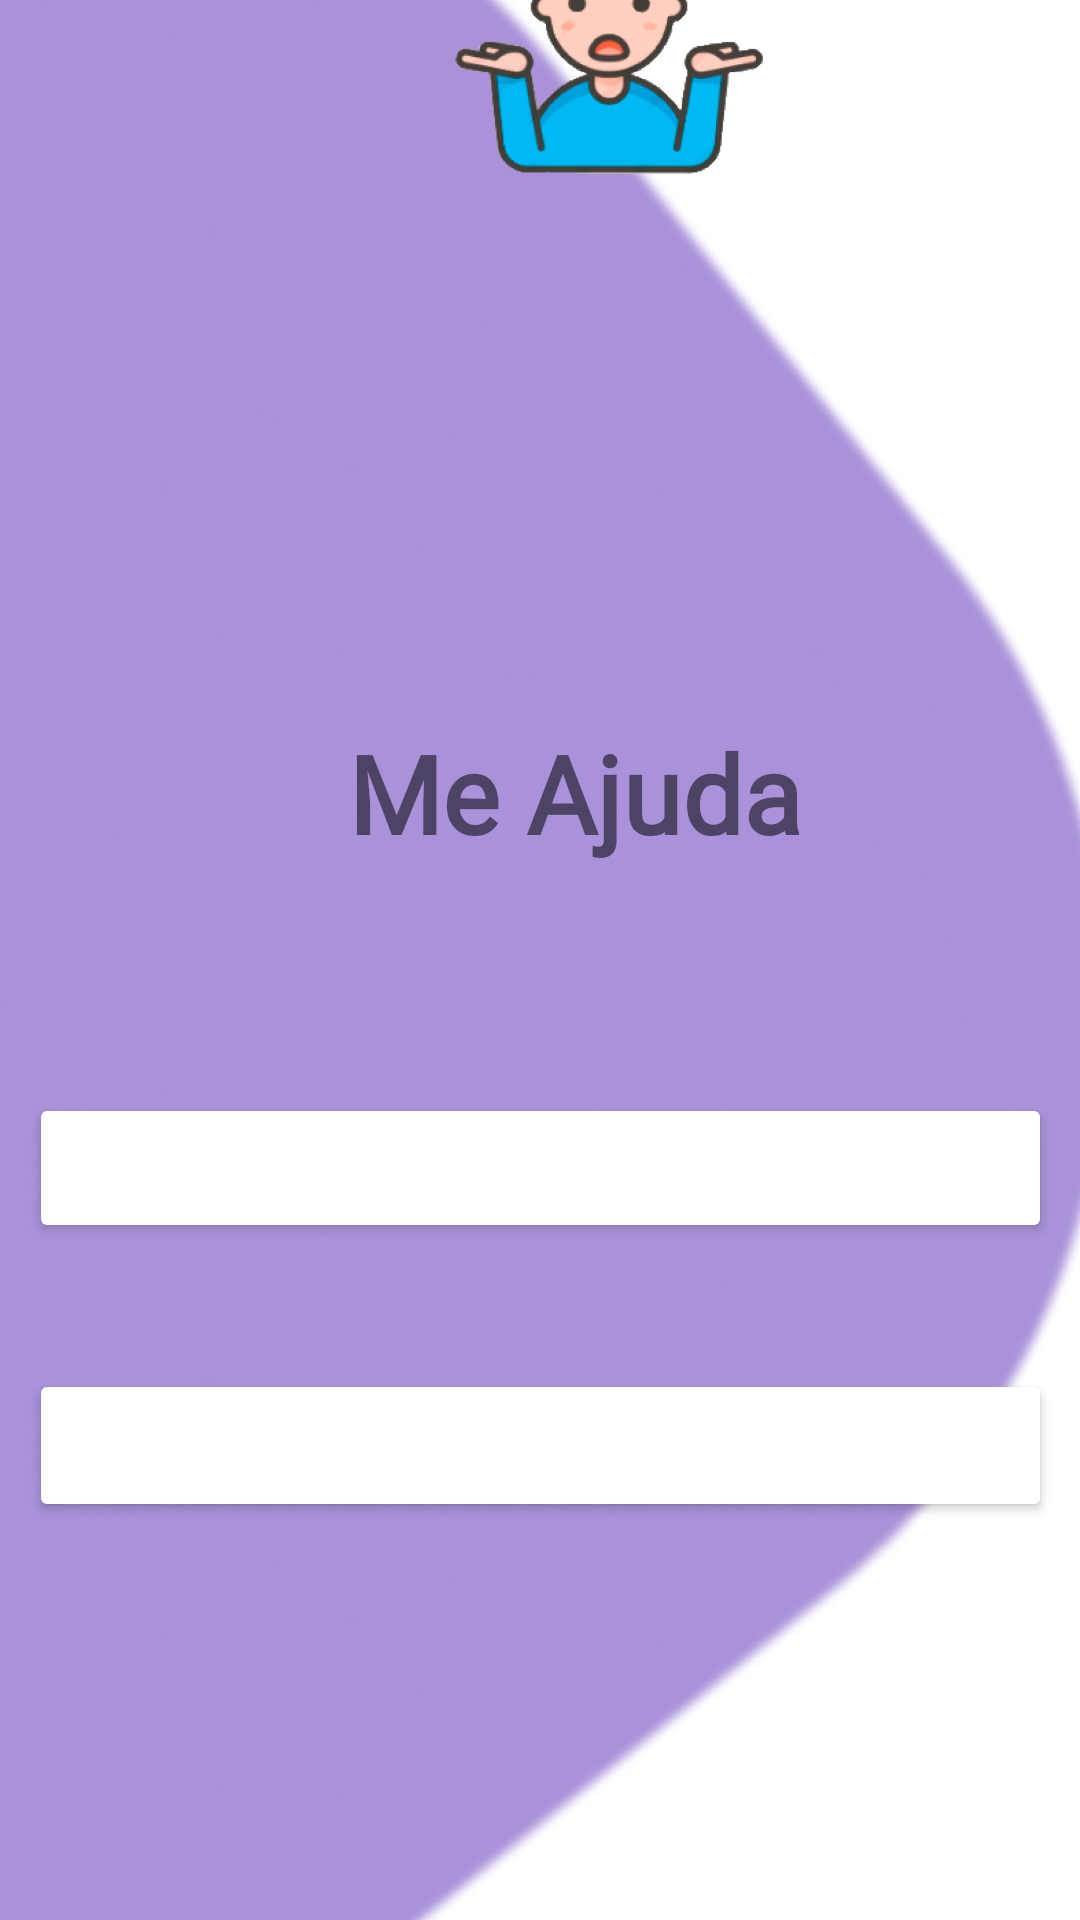

Android layout source for this screen:
<!-- AndroidManifest.xml: application theme Theme.AppMinhaIdeia -->
<!-- res/layout/tela_me_ajuda.xml -->
<?xml version="1.0" encoding="utf-8"?>
<androidx.constraintlayout.widget.ConstraintLayout xmlns:android="http://schemas.android.com/apk/res/android"
    xmlns:app="http://schemas.android.com/apk/res-auto"
    xmlns:tools="http://schemas.android.com/tools"
    android:layout_width="match_parent"
    android:layout_height="match_parent">

    <ImageView
        android:id="@+id/img_backgound_tela_me_ajuda"
        android:layout_width="383dp"
        android:layout_height="939dp"
        app:layout_constraintBottom_toBottomOf="parent"
        app:layout_constraintEnd_toEndOf="parent"
        app:layout_constraintHorizontal_bias="0.0"
        app:layout_constraintStart_toStartOf="parent"
        app:layout_constraintTop_toTopOf="parent"
        app:layout_constraintVertical_bias="0.496"
        app:srcCompat="@drawable/background_me_ajuda" />

    <TextView
        android:id="@+id/textView7"
        android:layout_width="wrap_content"
        android:layout_height="wrap_content"
        android:layout_marginStart="116dp"
        android:layout_marginLeft="116dp"
        android:layout_marginTop="240dp"
        android:fontFamily="@font/comfortaa"
        android:text="Me Ajuda"
        android:textSize="36sp"
        android:textStyle="bold"
        app:layout_constraintEnd_toEndOf="parent"
        app:layout_constraintHorizontal_bias="0.0"
        app:layout_constraintStart_toStartOf="@+id/img_backgound_tela_me_ajuda"
        app:layout_constraintTop_toTopOf="parent" />

    <ImageView
        android:id="@+id/imageMeAjuda"
        android:layout_width="124dp"
        android:layout_height="108dp"
        android:layout_marginStart="144dp"
        android:layout_marginLeft="144dp"
        android:layout_marginTop="104dp"
        app:layout_constraintStart_toStartOf="@+id/img_backgound_tela_me_ajuda"
        app:layout_constraintTop_toTopOf="@+id/img_backgound_tela_me_ajuda"
        app:srcCompat="@drawable/img_me_ajuda" />

    <Button


        android:id="@+id/btn_pergunta1"
        android:layout_width="341dp"
        android:layout_height="50dp"
        android:layout_marginTop="76dp"
        android:textColor="#000000"
        android:textStyle="bold"
        app:backgroundTint="#FFFFFF"
        app:layout_constraintEnd_toEndOf="parent"
        app:layout_constraintStart_toStartOf="parent"
        app:layout_constraintTop_toBottomOf="@+id/textView7" />

    <Button
        android:id="@+id/btn_pergunta2"
        android:layout_width="341dp"
        android:layout_height="51dp"
        android:layout_marginTop="42dp"
        android:textColor="#000000"
        android:textStyle="bold"
        app:backgroundTint="#FFFFFF"
        app:layout_constraintEnd_toEndOf="parent"
        app:layout_constraintStart_toStartOf="parent"
        app:layout_constraintTop_toBottomOf="@+id/btn_pergunta1" />

</androidx.constraintlayout.widget.ConstraintLayout>
<!-- resources referenced by this layout -->
<resources>
  <!-- drawable background_me_ajuda: png bitmap (drawable, 64684 bytes) -->
  <!-- drawable img_me_ajuda: png bitmap (drawable, 75918 bytes) -->
  <style name="Theme.AppMinhaIdeia" parent="Theme.MaterialComponents.DayNight.NoActionBar"> 
          
          <item name="colorPrimary">@color/purple_500</item>
          <item name="colorPrimaryVariant">@color/purple_700</item>
          <item name="colorOnPrimary">@color/white</item>
          
          <item name="colorSecondary">@color/teal_200</item>
          <item name="colorSecondaryVariant">@color/teal_700</item>
          <item name="colorOnSecondary">@color/black</item>
          
          <item name="android:statusBarColor" tools:targetApi="l">?attr/colorPrimaryVariant</item>
          
      </style>
  <color name="purple_500">#FFFFFFFF</color>
  <color name="purple_700">#ffffffff</color>
  <color name="white">#FFFFFFFF</color>
  <color name="teal_200">#FF03DAC5</color>
  <color name="teal_700">#FF018786</color>
  <color name="black">#FF000000</color>
</resources>
